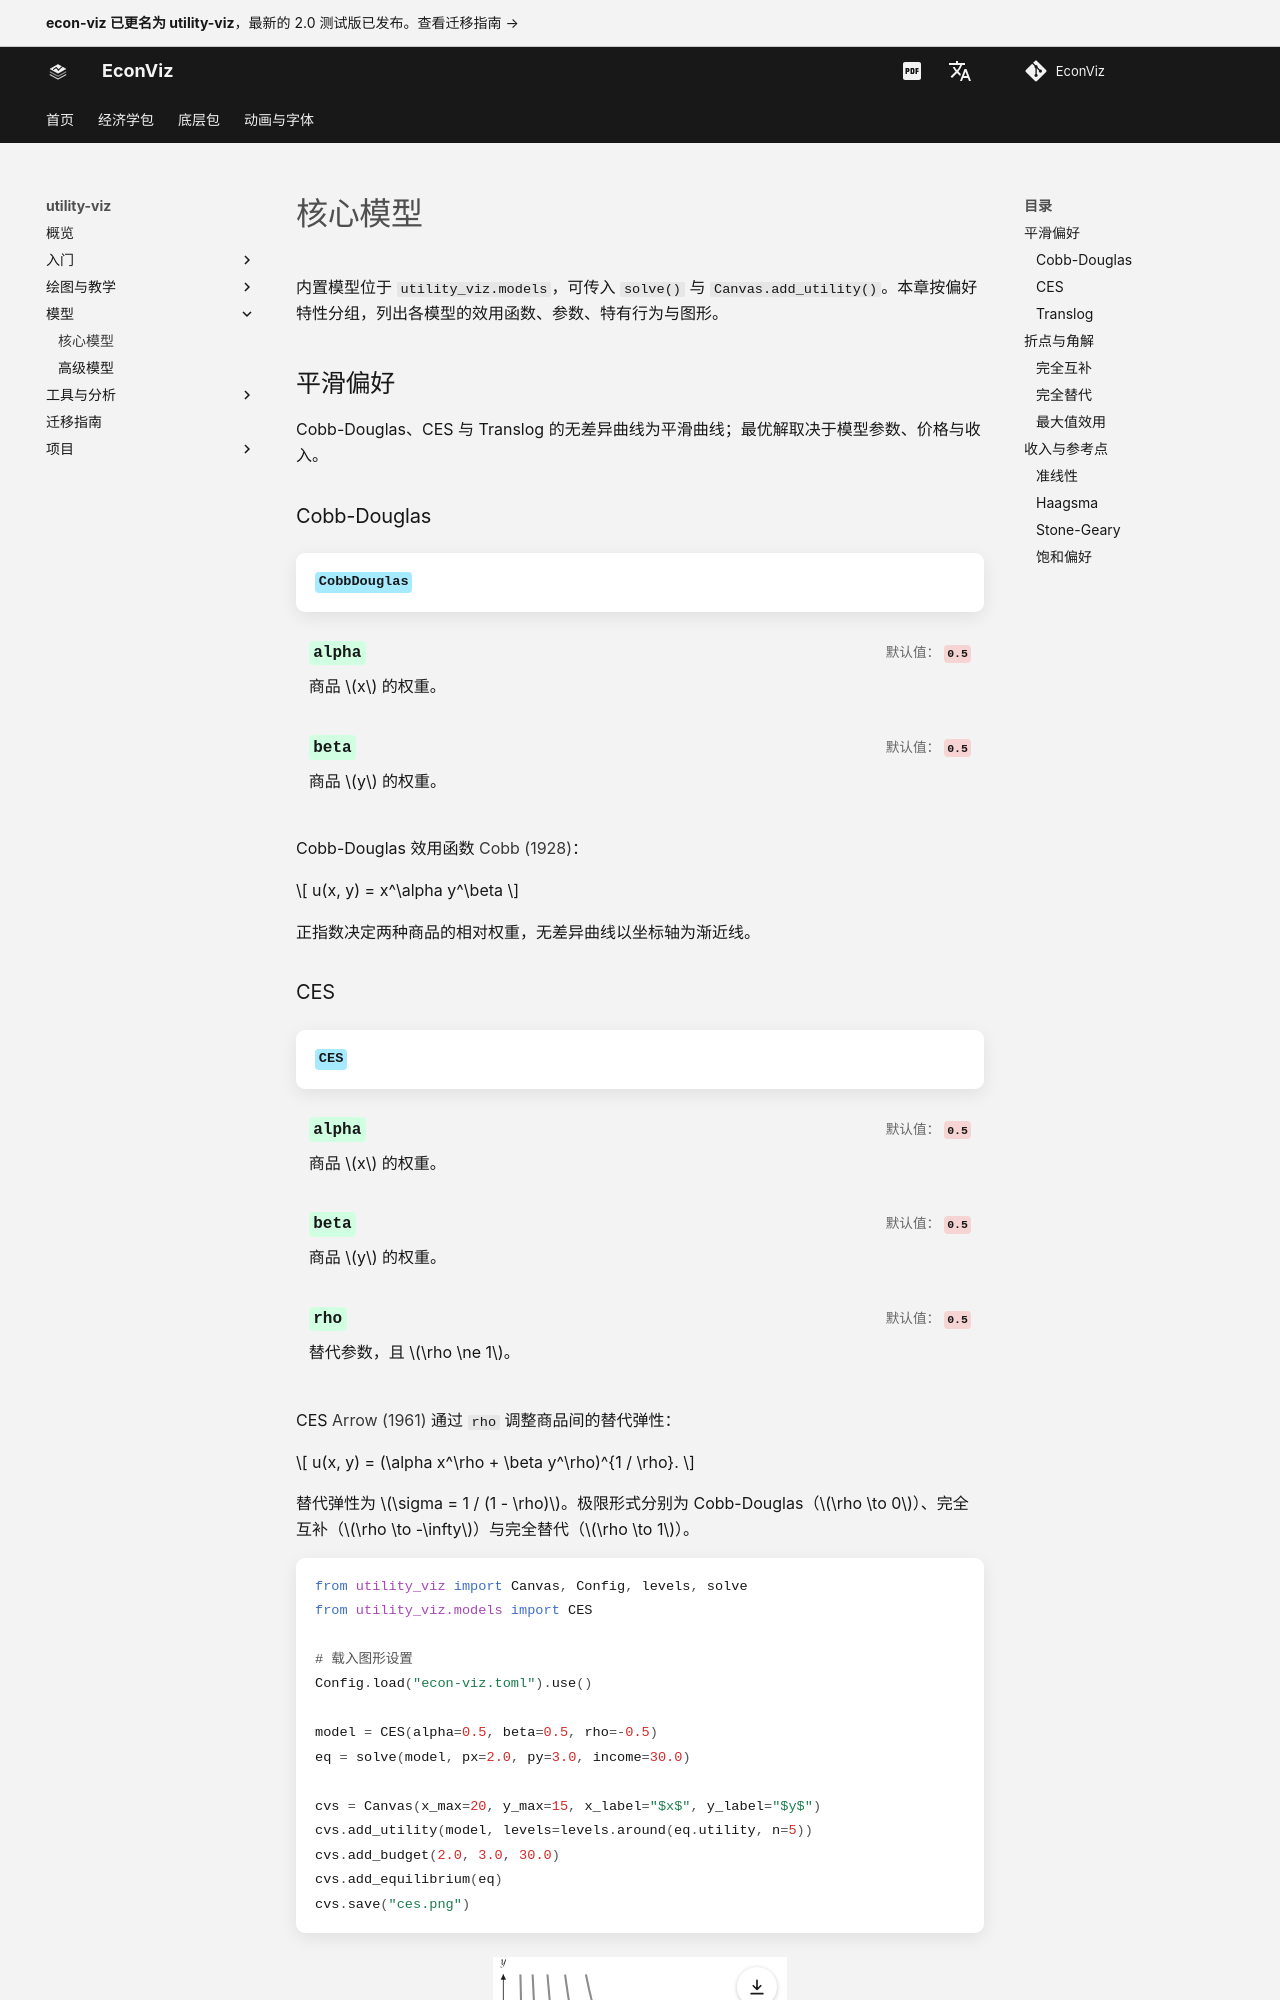

repository: EconViz/econ-viz-docs · page: zh-CN/utility-viz/models/index.html · generator: mkdocs

---
seo_title: "核心模型"
---

# 核心模型

<span id="sec-models"></span>

内置模型位于 `utility_viz.models`，可传入 `solve()` 与 `Canvas.add_utility()`。本章按偏好特性分组，列出各模型的效用函数、参数、特有行为与图形。

## 平滑偏好

Cobb-Douglas、CES 与 Translog 的无差异曲线为平滑曲线；最优解取决于模型参数、价格与收入。

### Cobb-Douglas

<!-- api: agora.utility_viz.models_index_1 -->

Cobb-Douglas 效用函数 [Cobb (1928)](../project/references.md#cobb1928)：

$$
u(x, y) = x^\alpha y^\beta
$$

正指数决定两种商品的相对权重，无差异曲线以坐标轴为渐近线。
